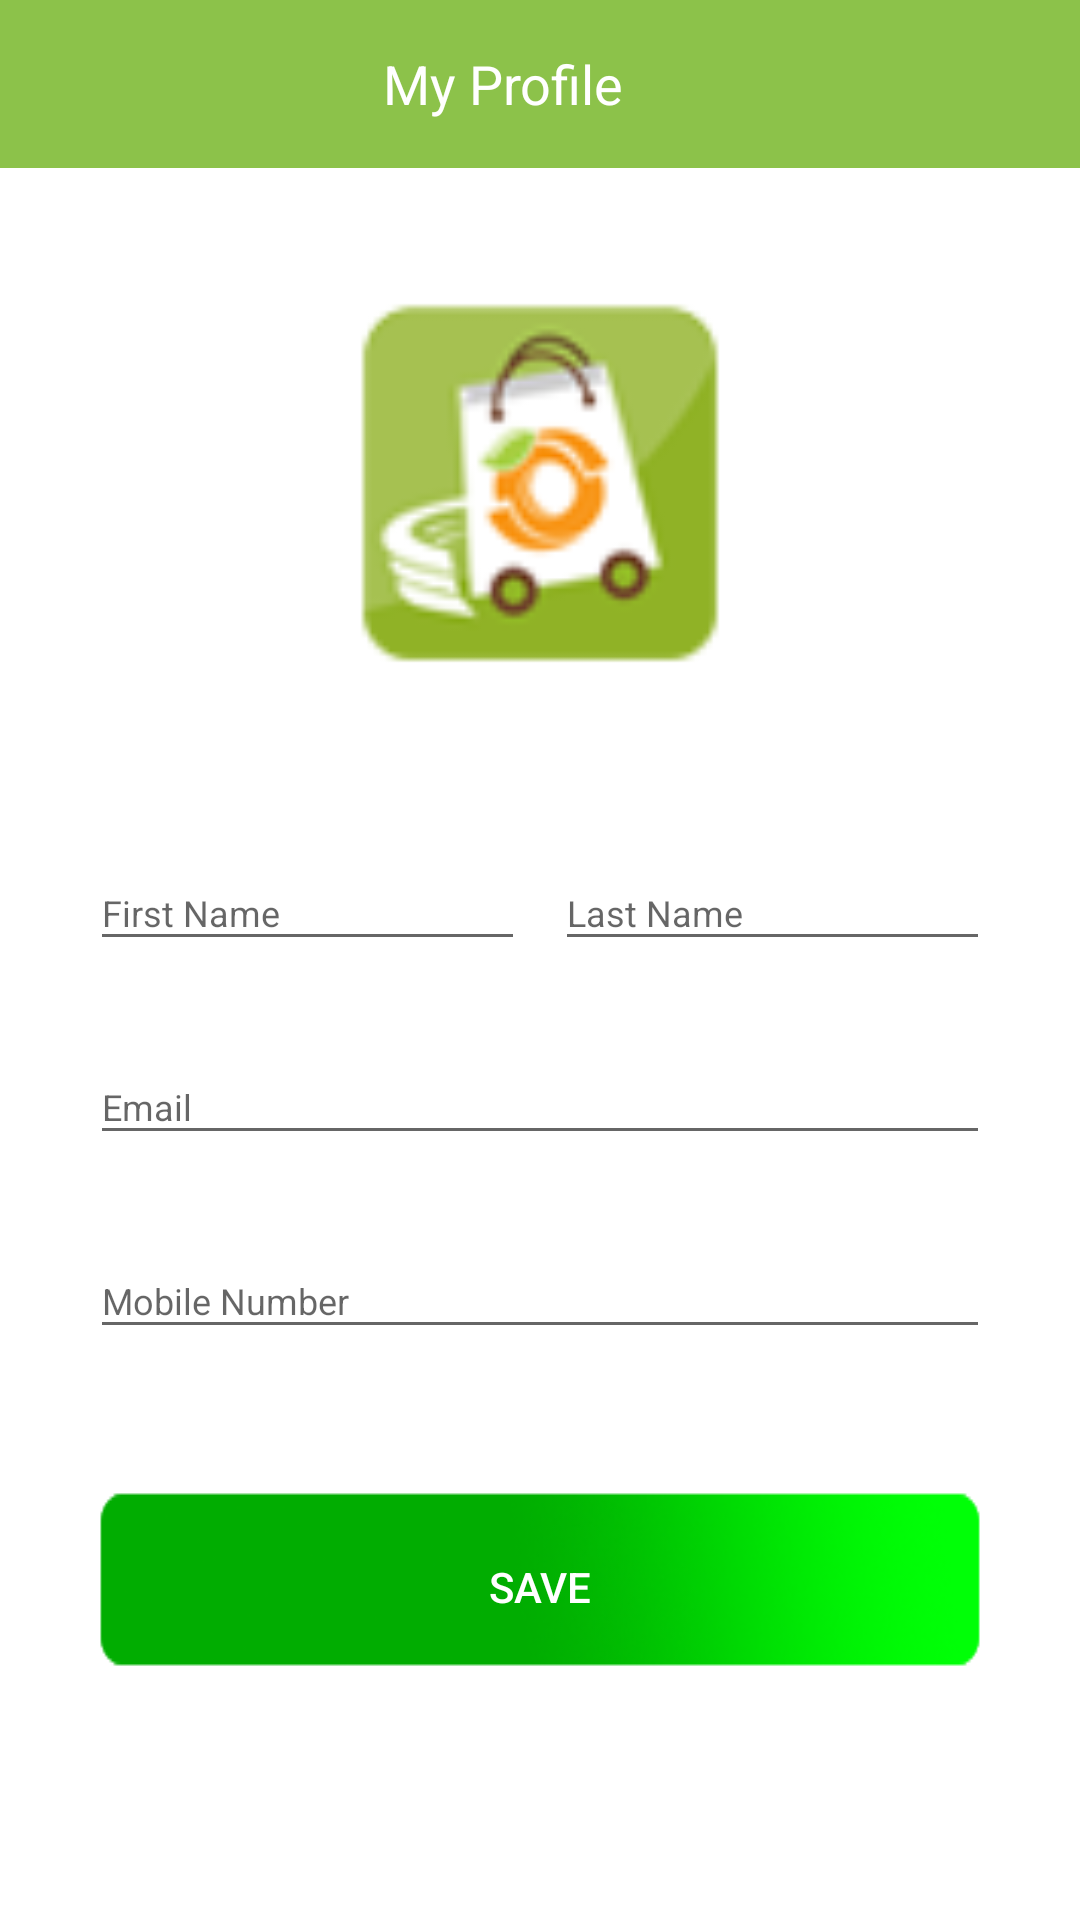

Produce the Android XML layout that renders to this screen, including the resource entries it uses.
<!-- AndroidManifest.xml: application theme AppTheme -->
<!-- res/layout/activity_edit_profile.xml -->
<?xml version="1.0" encoding="utf-8"?>
<RelativeLayout xmlns:android="http://schemas.android.com/apk/res/android"
    xmlns:app="http://schemas.android.com/apk/res-auto"
    xmlns:tools="http://schemas.android.com/tools"
    android:layout_width="match_parent"
    android:layout_height="match_parent"
    android:background="@color/white"
    tools:context=".Activity.EditProfile">
    <android.support.design.widget.AppBarLayout
        android:id="@+id/appbar"
        android:layout_width="match_parent"
        android:layout_height="wrap_content"
        android:theme="@style/AppTheme.AppBarOverlay">

        <android.support.v7.widget.Toolbar
            android:id="@+id/toolbar"
            android:layout_width="match_parent"
            android:layout_height="?attr/actionBarSize"
            android:background="?attr/colorPrimary"
            app:popupTheme="@style/AppTheme.PopupOverlay" >
            <RelativeLayout
                android:layout_marginRight="10dp"
                android:layout_width="match_parent"
                android:layout_height="match_parent">
                <LinearLayout
                    android:gravity="center"
                    android:layout_width="wrap_content"
                    android:layout_height="match_parent">
                    <ImageView
                        android:id="@id/back"
                        android:src="@drawable/ic_back"
                        android:layout_width="30dp"
                        android:layout_height="30dp" />
                </LinearLayout>
                <LinearLayout
                    android:layout_marginRight="30dp"
                    android:gravity="center"
                    android:layout_width="match_parent"
                    android:layout_height="match_parent">
                    <TextView
                        android:id="@+id/title"
                        android:textSize="18dp"
                        android:textColor="@color/white"
                        android:gravity="center_vertical"
                        android:text="My Profile"
                        android:scaleType="fitXY"
                        android:layout_width="wrap_content"
                        android:layout_height="match_parent" />
                </LinearLayout>
            </RelativeLayout>
        </android.support.v7.widget.Toolbar>

    </android.support.design.widget.AppBarLayout>
    <LinearLayout
        android:layout_below="@id/appbar"
        android:layout_marginTop="20dp"
        android:visibility="visible"
        android:gravity="center_horizontal"
        android:id="@+id/ll1"
        android:layout_width="match_parent"
        android:layout_height="wrap_content">
        <ImageView
            android:layout_margin="20dp"
            android:visibility="visible"
            android:foregroundGravity="center_horizontal"
            android:id="@+id/profileimg"
            android:src="@drawable/splashicon"
            android:layout_marginTop="50dp"
            android:layout_width="match_parent"
            android:layout_height="130dp" />
    </LinearLayout>
    <LinearLayout
        android:layout_below="@id/ll1"
        android:orientation="vertical"
        android:layout_marginLeft="30dp"
        android:layout_marginRight="30dp"
        android:layout_marginBottom="50dp"
        android:layout_marginTop="40dp"
        android:layout_width="match_parent"
        android:layout_height="wrap_content">

    </LinearLayout>
    <LinearLayout
        android:layout_below="@id/ll1"
        android:orientation="vertical"
        android:layout_marginLeft="30dp"
        android:layout_marginRight="30dp"
        android:layout_marginBottom="50dp"
        android:layout_width="match_parent"
        android:layout_height="wrap_content">
        <LinearLayout
            android:layout_marginTop="30dp"
            android:layout_width="match_parent"
            android:layout_height="wrap_content"
            android:orientation="horizontal"
            android:weightSum="2">

            <android.support.design.widget.TextInputLayout
                android:layout_marginRight="5dp"
                style="@style/Widget.Design.TextInputLayout"
                android:layout_width="match_parent"
                android:layout_height="wrap_content"
                android:layout_weight="1"
                app:errorEnabled="true">

                <android.support.design.widget.TextInputEditText
                    android:id="@+id/username"
                    android:layout_width="match_parent"
                    android:layout_height="wrap_content"
                    android:hint="First Name"
                    android:paddingRight="0dp"
                    android:textSize="12dp" />
            </android.support.design.widget.TextInputLayout>

            <android.support.design.widget.TextInputLayout
                android:layout_marginLeft="5dp"
                style="@style/Widget.Design.TextInputLayout"
                android:layout_width="match_parent"
                android:layout_height="wrap_content"
                android:layout_weight="1"
                app:errorEnabled="true">

                <android.support.design.widget.TextInputEditText
                    android:id="@+id/lname"
                    android:layout_width="match_parent"
                    android:layout_height="wrap_content"
                    android:hint="Last Name"
                    android:paddingRight="0dp"
                    android:textSize="12dp" />
            </android.support.design.widget.TextInputLayout>
        </LinearLayout>


        <LinearLayout
            android:visibility="gone"
            android:layout_width="match_parent"
            android:layout_height="55dp"
            android:gravity="center"
            android:orientation="horizontal">

            <ImageView
                android:layout_width="35dp"
                android:layout_height="45dp"
                android:src="@drawable/location" />

            <android.support.design.widget.TextInputLayout
                android:theme="@style/MyTextInputLayout"
                android:textColorHint="@color/black"
                android:layout_width="300dp"
                android:layout_height="wrap_content">
                <android.support.design.widget.TextInputEditText
                    android:id="@+id/address"
                    android:textSize="15dp"
                    android:layout_width="match_parent"
                    android:layout_height="wrap_content"
                    android:backgroundTint="@color/black_transparent_60"
                    android:hint="Address"
                    android:inputType="textEmailAddress"
                    android:paddingLeft="10dp"
                    android:textColor="@color/black"
                    android:textColorHint="@color/black" />
            </android.support.design.widget.TextInputLayout>

        </LinearLayout>
        <android.support.design.widget.TextInputLayout
            style="@style/Widget.Design.TextInputLayout"
            android:layout_width="match_parent"
            android:layout_height="wrap_content"
            app:errorEnabled="true">

            <android.support.design.widget.TextInputEditText
                android:id="@+id/email"
                android:layout_width="match_parent"
                android:layout_height="wrap_content"
                android:hint="Email "
                android:inputType="textEmailAddress"
                android:textSize="12dp" />
        </android.support.design.widget.TextInputLayout>
        <android.support.design.widget.TextInputLayout
            style="@style/Widget.Design.TextInputLayout"
            android:layout_width="match_parent"
            android:layout_height="wrap_content"
            app:errorEnabled="true">

            <android.support.design.widget.TextInputEditText
                android:id="@+id/mobno"
                android:layout_width="match_parent"
                android:layout_height="wrap_content"
                android:hint="Mobile Number"
                android:inputType="number"
                android:maxLength="10"
                android:textSize="12dp" />
        </android.support.design.widget.TextInputLayout>
        <android.support.v7.widget.AppCompatButton
            android:id="@+id/save"
            android:layout_width="wrap_content"
            android:layout_height="wrap_content"
            android:layout_gravity="center"
            android:layout_marginTop="24dp"
            android:layout_marginBottom="24dp"
            android:background="@drawable/loginbtn"
            android:padding="12dp"
            android:text=" Save "
            android:textColor="#fff" />
    </LinearLayout>
</RelativeLayout>
<!-- resources referenced by this layout -->
<resources>
  <color name="black">#000000</color>
  <color name="white">#fff</color>
  <!-- drawable location (drawable-v21) -->
  <vector android:height="24dp" android:tint="@color/textcolor"
      android:viewportHeight="24.0" android:viewportWidth="24.0"
      android:width="24dp" xmlns:android="http://schemas.android.com/apk/res/android">
      <path android:fillColor="#FF000000" android:pathData="M12,2C8.13,2 5,5.13 5,9c0,5.25 7,13 7,13s7,-7.75 7,-13c0,-3.87 -3.13,-7 -7,-7zM12,11.5c-1.38,0 -2.5,-1.12 -2.5,-2.5s1.12,-2.5 2.5,-2.5 2.5,1.12 2.5,2.5 -1.12,2.5 -2.5,2.5z"/>
  </vector>
  <!-- drawable loginbtn: png bitmap (drawable, 9447 bytes) -->
  <!-- drawable splashicon: png bitmap (drawable, 7664 bytes) -->
  <style name="AppTheme.AppBarOverlay" parent="ThemeOverlay.AppCompat.Dark.ActionBar" />
  <style name="AppTheme.PopupOverlay" parent="ThemeOverlay.AppCompat.Light" />
  <style name="MyTextInputLayout" parent="Theme.AppCompat.Light.DarkActionBar">
          <item name="colorAccent">@android:color/black</item>
  
      </style>
  <style name="AppTheme" parent="Base.Theme.AppCompat.Light.DarkActionBar">
          
          <item name="colorPrimary">@color/colorPrimary</item>
          <item name="colorPrimaryDark">@color/colorPrimaryDark</item>
          <item name="colorAccent">@color/colorPrimary</item>
          <item name="drawerArrowStyle">@style/DrawerArrowStyle</item>
          <item name="coordinatorLayoutStyle">@style/Widget.Support.CoordinatorLayout</item>
      </style>
  <color name="textcolor">#0CD52E</color>
  <color name="colorPrimary">#8cc24a</color>
  <color name="colorPrimaryDark">#8D8CC24A</color>
  <style name="DrawerArrowStyle" parent="Widget.AppCompat.DrawerArrowToggle">
          <item name="spinBars">true</item>
          <item name="color">@android:color/white</item>
      </style>
</resources>
